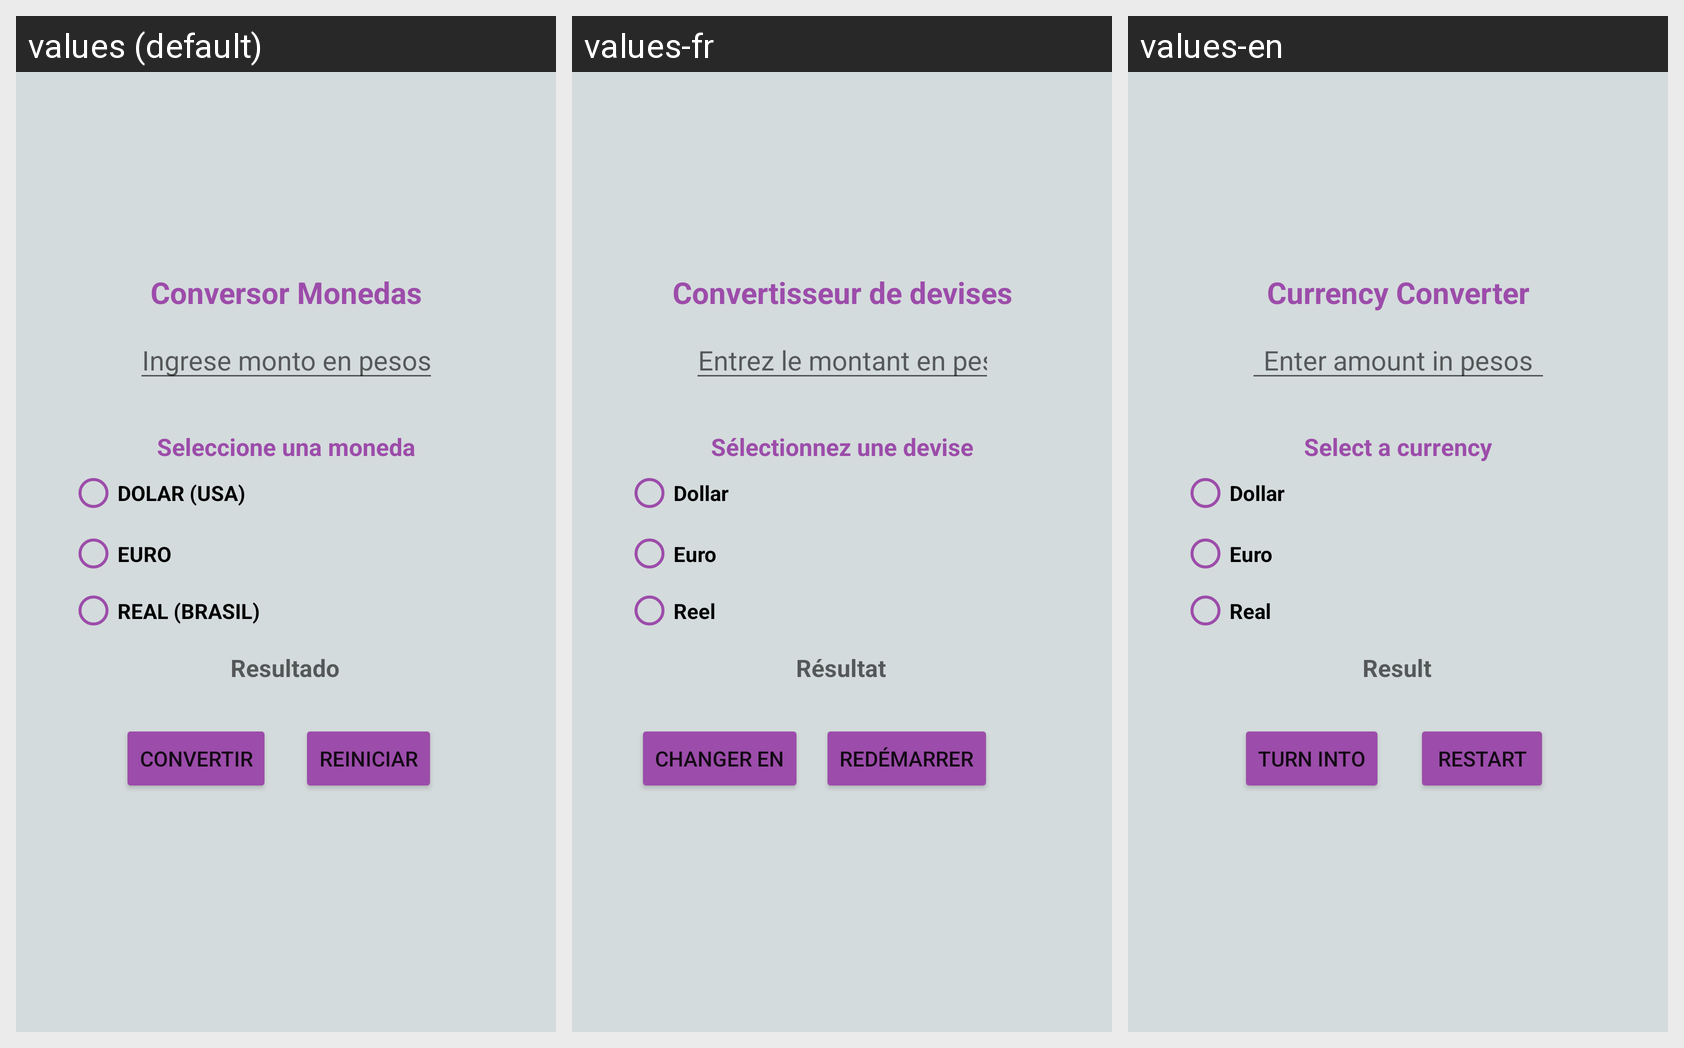

Locale-by-locale string values for the Android screen shown in this grid:
Android screen res/layout/activity_main.xml rendered under 3 locales, left to right: values (default), values-fr, values-en. Device: Nexus 5 (rendered at 1080×1920; each locale shown at half size, 540×960, under a caption strip naming it); theme Theme.PracticoDos.
Strings drawn on this screen, with the default value and each locale's value (text and hints the layout hard-codes appear in the picture but are not listed):

txt1
  values: Conversor Monedas
  values-fr: Convertisseur de devises
  values-en: Currency Converter

Ingreso
  values: Ingrese monto en pesos
  values-fr: Entrez le montant en pesos
  values-en: Enter amount in pesos

dolar
  values: DOLAR (USA)
  values-fr: Dollar
  values-en: Dollar

euro
  values: EURO
  values-fr: Euro
  values-en: Euro

real
  values: REAL (BRASIL)
  values-fr: Reel
  values-en: Real

seleccion_moneda
  values: Seleccione una moneda
  values-fr: Sélectionnez une devise
  values-en: Select a currency

convertir
  values: CONVERTIR
  values-fr: CHANGER EN
  values-en: TURN INTO

reinicio
  values: REINICIAR
  values-fr: REDÉMARRER
  values-en: RESTART

resultado
  values: Resultado
  values-fr: Résultat
  values-en: Result
